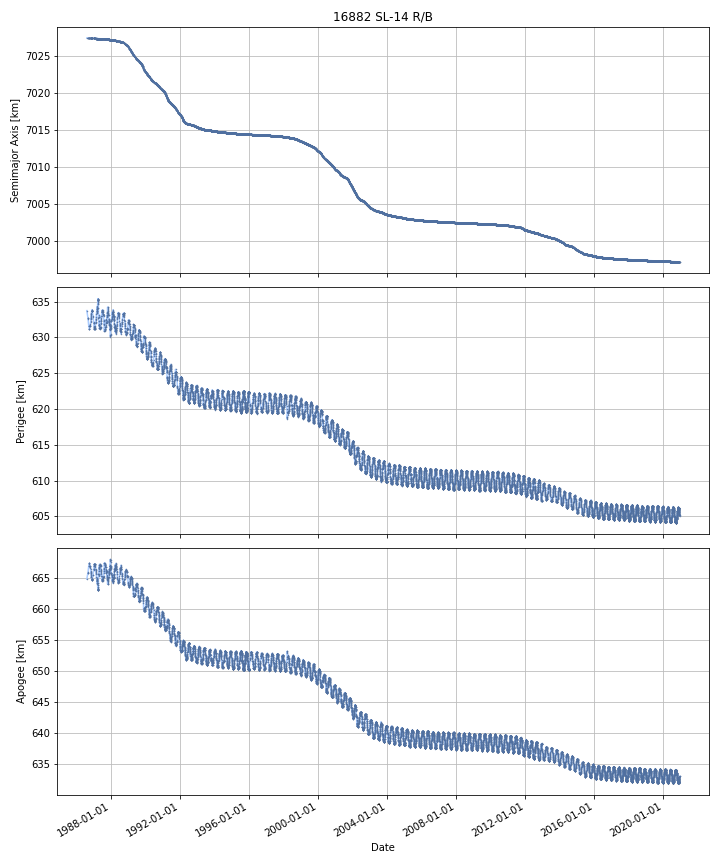

Source data for this figure (header and first rows):
DATE, SEMIMAJOR_AXIS, PERIAPSIS, APOAPSIS, DOT_SEMIMAJOR_AXIS, DOT_PERIAPSIS, DOT_APOAPSIS
1986-08-09, 7027, 633.7, 664.8, , , 
1986-08-10, 7027, 633.7, 664.9, -0.0002601, -0.04275, 0.04223
1986-08-11, 7027, 633.6, 664.9, -0.0002601, -0.04275, 0.04223
1986-08-12, 7027, 633.6, 664.9, -0.0002601, -0.04275, 0.04223
1986-08-13, 7027, 633.6, 665, -0.0002601, -0.04275, 0.04223
1986-08-14, 7027, 633.5, 665, -0.0002601, -0.04275, 0.04223
1986-08-15, 7027, 633.5, 665.1, -0.0002601, -0.04275, 0.04223
1986-08-16, 7027, 633.4, 665.1, -0.0002601, -0.04275, 0.04223
1986-08-17, 7027, 633.4, 665.2, -0.0002601, -0.04275, 0.04223
1986-08-18, 7027, 633.3, 665.2, -0.0002601, -0.04275, 0.04223
1986-08-19, 7027, 633.3, 665.2, -0.0002601, -0.04275, 0.04223
1986-08-20, 7027, 633.3, 665.3, -0.0002601, -0.04275, 0.04223
1986-08-21, 7027, 633.2, 665.3, -0.0002601, -0.04275, 0.04223
1986-08-22, 7027, 633.2, 665.4, -0.0002601, -0.04275, 0.04223
1986-08-23, 7027, 633.1, 665.4, -0.0002601, -0.04275, 0.04223
1986-08-24, 7027, 633.1, 665.5, -0.0002601, -0.04275, 0.04223
1986-08-25, 7027, 633, 665.5, -0.0002601, -0.04275, 0.04223
1986-08-26, 7027, 633, 665.5, -0.0002601, -0.04275, 0.04223
1986-08-27, 7027, 633, 665.6, -0.0002601, -0.04275, 0.04223
1986-08-28, 7027, 632.9, 665.6, -0.0002601, -0.04275, 0.04223
1986-08-29, 7027, 632.9, 665.7, -0.0002601, -0.04275, 0.04223
1986-08-30, 7027, 632.8, 665.7, -0.0002601, -0.04275, 0.04223
1986-08-31, 7027, 632.8, 665.7, -0.0002601, -0.04275, 0.04223
1986-09-01, 7027, 632.7, 665.8, -0.0002601, -0.04275, 0.04223
1986-09-02, 7027, 632.7, 665.8, -0.0002601, -0.04275, 0.04223
1986-09-03, 7027, 632.7, 665.8, -0.0005793, -0.01037, 0.009211
1986-09-04, 7027, 632.6, 665.9, -0.0005986, -0.1064, 0.1052
1986-09-05, 7027, 632.5, 666, -0.0001886, -0.06952, 0.06914
1986-09-06, 7027, 632.4, 666.1, -0.0001886, -0.06952, 0.06914
1986-09-07, 7027, 632.4, 666.2, -0.0001886, -0.06952, 0.06914
1986-09-08, 7027, 632.3, 666.2, -0.0001886, -0.06952, 0.06914
1986-09-09, 7027, 632.2, 666.3, -0.0001886, -0.06952, 0.06914
1986-09-10, 7027, 632.2, 666.4, -0.0001886, -0.06952, 0.06914
1986-09-11, 7027, 632.1, 666.4, -0.0001886, -0.06952, 0.06914
1986-09-12, 7027, 632, 666.5, -0.0001886, -0.06952, 0.06914
1986-09-13, 7027, 632, 666.6, -0.0001886, -0.06952, 0.06914
1986-09-14, 7027, 631.9, 666.6, -0.0001886, -0.06952, 0.06914
1986-09-15, 7027, 631.8, 666.7, -0.0001886, -0.06952, 0.06914
1986-09-16, 7027, 631.7, 666.8, -0.0001886, -0.06952, 0.06914
1986-09-17, 7027, 631.7, 666.8, -0.0001886, -0.06952, 0.06914
1986-09-18, 7027, 631.6, 666.9, -0.0001886, -0.06952, 0.06914
1986-09-19, 7027, 631.6, 666.9, -0.0005964, -0.01635, 0.01516
1986-09-20, 7027, 631.6, 667, -0.0005078, -0.03419, 0.03318
1986-09-21, 7027, 631.5, 667, -0.0005016, -0.03509, 0.03408
1986-09-22, 7027, 631.5, 667, -0.0005016, -0.03509, 0.03408
1986-09-23, 7027, 631.4, 667.1, -0.0005016, -0.03509, 0.03408
1986-09-24, 7027, 631.4, 667.1, -0.0005016, -0.03509, 0.03408
1986-09-25, 7027, 631.4, 667.1, -0.0005016, -0.03509, 0.03408
1986-09-26, 7027, 631.3, 667.2, -0.0005016, -0.03509, 0.03408
1986-09-27, 7027, 631.3, 667.2, -0.0005016, -0.03509, 0.03408
1986-09-28, 7027, 631.3, 667.2, -0.0005016, -0.03509, 0.03408
1986-09-29, 7027, 631.2, 667.3, -0.0005016, -0.03509, 0.03408
1986-09-30, 7027, 631.2, 667.3, -0.0004865, -0.03424, 0.03326
1986-10-01, 7027, 631.2, 667.3, -0.0002163, -0.01905, 0.01862
1986-10-02, 7027, 631.2, 667.3, -0.0002163, -0.01905, 0.01862
1986-10-03, 7027, 631.1, 667.4, -0.0002163, -0.01905, 0.01862
1986-10-04, 7027, 631.1, 667.4, 0.0003633, -0.01289, 0.01362
1986-10-05, 7027, 631.2, 667.4, -0.0002481, 0.01576, -0.01625
1986-10-06, 7027, 631.2, 667.3, -0.0003704, 0.03049, -0.03123
1986-10-07, 7027, 631.2, 667.3, -0.0003704, 0.03049, -0.03123
... 12,482 more rows
